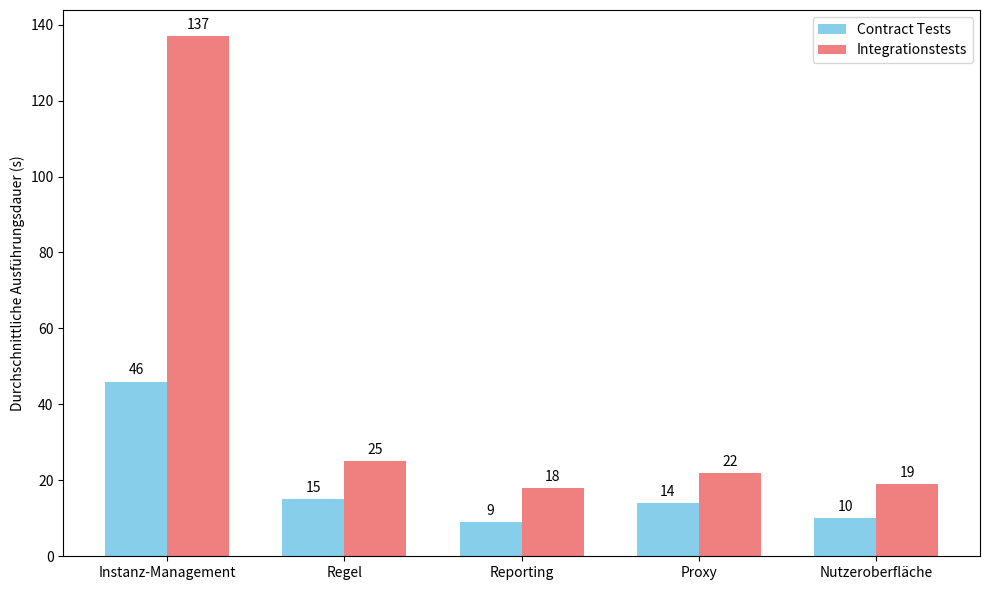

Generate this figure with matplotlib: (Note: this script raises an exception after producing the figure.)
import matplotlib.pyplot as plt
import numpy as np

# Namen der Microservices
services = ['Instanz-Management', 'Regel', 'Reporting', 'Proxy', 'Nutzeroberfläche']

# Messdaten (10 Messungen je Service & Testtyp)
contract_measurements = [
    [83, 84, 77, 79, 80, 12, 12, 12, 12, 12],  # Instanz-Management
    [15, 15, 15, 15, 15, 15, 15, 15, 15, 15],  # Regel
    [9, 9, 9, 9, 9, 9, 9, 9, 9, 9],           # Reporting
    [14, 14, 14, 14, 14, 14, 14, 14, 14, 14], # Proxy
    [10, 10, 10, 10, 10, 10, 10, 10, 10, 10]  # Nutzeroberfläche
]

integration_measurements = [
    [258, 260, 255, 248, 250, 20, 20, 20, 20, 20],  # Instanz-Management
    [25, 25, 25, 25, 25, 25, 25, 25, 25, 25],  # Regel
    [18, 18, 18, 18, 18, 18, 18, 18, 18, 18],  # Reporting
    [22, 22, 22, 22, 22, 22, 22, 22, 22, 22],  # Proxy
    [19, 19, 19, 19, 19, 19, 19, 19, 19, 19]   # Nutzeroberfläche
]

# Durchschnitt berechnen und runden (auf ganze Zahlen)
contract_times = [round(np.mean(times)) for times in contract_measurements]
integration_times = [round(np.mean(times)) for times in integration_measurements]

# X-Achsenpositionen
x = np.arange(len(services))
width = 0.35

# Plot
fig, ax = plt.subplots(figsize=(10, 6))
bars1 = ax.bar(x - width/2, contract_times, width, label='Contract Tests', color='skyblue')
bars2 = ax.bar(x + width/2, integration_times, width, label='Integrationstests', color='lightcoral')

# Beschriftung
ax.set_ylabel('Durchschnittliche Ausführungsdauer (s)')
ax.set_xticks(x)
ax.set_xticklabels(services)
ax.legend()

# Werte anzeigen
def autolabel(bars):
    for bar in bars:
        height = bar.get_height()
        ax.annotate(f'{int(height)}',
                    xy=(bar.get_x() + bar.get_width() / 2, height),
                    xytext=(0, 3),
                    textcoords="offset points",
                    ha='center', va='bottom')

autolabel(bars1)
autolabel(bars2)

plt.tight_layout()

# Diagramm speichern
plt.savefig("figures/testing_duration_comparison.png", dpi=300)
# Diagramm anzeigen
#plt.show()
